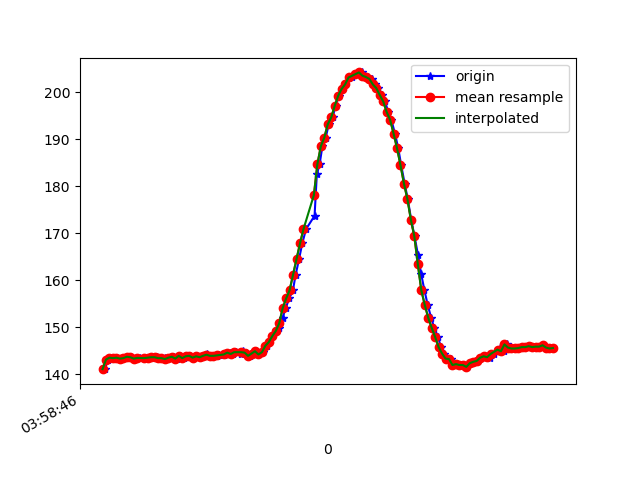

The table this chart was drawn from, first rows:
1618545526753, 1241202942101358, 141.11328, -223.04688, -15.722656
1618545526771, 1241202956568456, 143.2, -222.3, -15.14
1618545526786, 1241202975674793, 143.6, -222.7, -14.84
1618545526805, 1241202994781129, 143.5, -222.8, -15.53
1618545526824, 1241203013765380, 143.6, -222.6, -15.53
1618545526843, 1241203032810673, 143.4, -222.3, -14.65
1618545526862, 1241203051917010, 143.5, -221.9, -14.36
1618545526881, 1241203070962303, 143.8, -222.5, -14.84
1618545526900, 1241203089854990, 143.7, -222.2, -15.33
1618545526925, 1241203110395828, 143.4, -222.6, -14.45
1618545526942, 1241203128220269, 143.6, -222.1, -14.84
1618545526959, 1241203147204520, 143.5, -222.2, -14.45
1618545526985, 1241203166470427, 143.5, -221.9, -14.36
1618545526997, 1241203185729370, 143.5, -222.3, -14.65
1618545527017, 1241203204866227, 143.6, -222.6, -14.16
1618545527037, 1241203223942042, 143.7, -222.3, -14.65
1618545527055, 1241203243262027, 143.7, -222.4, -14.75
1618545527074, 1241203262185236, 143.5, -222.4, -14.45
1618545527099, 1241203281383136, 143.5, -222.5, -14.36
1618545527112, 1241203300397908, 143.3, -222.9, -14.36
1618545527130, 1241203319473723, 143.6, -222.7, -15.14
1618545527150, 1241203338427453, 143.8, -222.3, -14.36
1618545527169, 1241203357472746, 143.4, -222.3, -14.84
1618545527188, 1241203376487519, 143.9, -222.2, -13.96
1618545527208, 1241203395502291, 143.5, -222.9, -14.16
1618545527227, 1241203414456021, 143.8, -222.9, -14.06
1618545527245, 1241203433531836, 143.9, -222.5, -14.36
1618545527264, 1241203452760257, 143.6, -223, -14.36
1618545527286, 1241203471652944, 143.8, -222.7, -13.57
1618545527304, 1241203490759280, 143.7, -222.7, -14.65
1618545527323, 1241203509926659, 143.9, -222.8, -14.45
1618545527341, 1241203529002474, 144.4, -222.4, -14.16
1618545527359, 1241203548047768, 143.9, -222.1, -13.77
1618545527379, 1241203567123583, 143.9, -221.8, -13.38
1618545527398, 1241203586229919, 143.9, -221.9, -13.77
1618545527415, 1241203605214170, 144, -221.4, -12.3
1618545527440, 1241203624228942, 144.1, -222.2, -12.89
1618545527454, 1241203643457364, 144.3, -222.6, -13.09
1618545527474, 1241203662472136, 144.6, -222.5, -13.77
1618545527494, 1241203681578472, 144.3, -222.2, -13.09
1618545527513, 1241203700562723, 144.7, -222.6, -12.6
1618545527540, 1241203719577496, 144.4, -222.2, -12.01
1618545527550, 1241203738775396, 145, -222.3, -13.28
1618545527568, 1241203757790168, 144.6, -222.4, -13.09
1618545527592, 1241203776835462, 143.9, -222.9, -13.57
1618545527607, 1241203795819713, 144.4, -222.1, -13.57
1618545527625, 1241203814895528, 144.9, -222.6, -13.09
1618545527646, 1241203834001864, 144.2, -221.4, -13.38
1618545527665, 1241203853077679, 144.7, -221.5, -12.7
1618545527687, 1241203872153494, 146.1, -221.2, -13.09
1618545527701, 1241203891198787, 146.9, -221, -12.89
1618545527721, 1241203910427209, 148.1, -220.9, -12.21
1618545527741, 1241203929503024, 149.2, -220.5, -12.21
1618545527761, 1241203948578838, 149.8, -219.5, -11.62
1618545527779, 1241203967624132, 152, -218.8, -12.01
1618545527797, 1241203986608383, 154.1, -217.5, -11.52
1618545527818, 1241204005623155, 156.2, -217, -12.7
1618545527839, 1241204024821056, 157.9, -216.9, -13.09
1618545527855, 1241204043835828, 161.2, -216.1, -13.09
1618545527874, 1241204062820079, 164.5, -215.8, -12.7
1618545527893, 1241204081865372, 167.9, -215.5, -12.01
... 75 more rows
